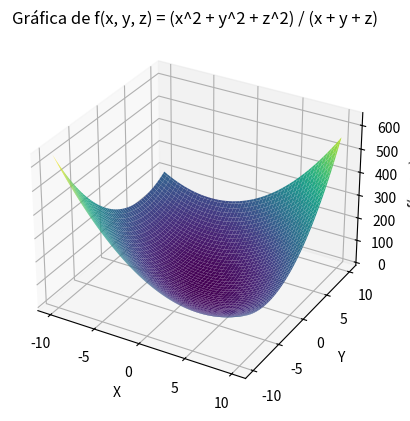

The matplotlib source for this figure:
import numpy as np
import matplotlib.pyplot as plt
from mpl_toolkits.mplot3d import Axes3D

# Rango de valores
x = np.linspace(-10, 10, 100)
y = np.linspace(-10, 10, 100)
x, y = np.meshgrid(x, y)
z = 1 - x - y 

# Definimos la función
def f(x, y, z):
    return (x**2 + y**2 + z**2) / (x + y + z)

# Calcular los valores de f
with np.errstate(divide='ignore', invalid='ignore'):
    f_valores = f(x, y, z)
    f_valores[np.abs(x + y + z) < 1e-5] = np.nan  # Evitar divisiones por cero

# Graficar
fig = plt.figure()
ax = fig.add_subplot(111, projection='3d')
ax.plot_surface(x, y, f_valores, cmap='viridis', edgecolor='none')
ax.set_title("Gráfica de f(x, y, z) = (x^2 + y^2 + z^2) / (x + y + z)")
ax.set_xlabel('X')
ax.set_ylabel('Y')
ax.set_zlabel('f(x, y, z)')
plt.show()
